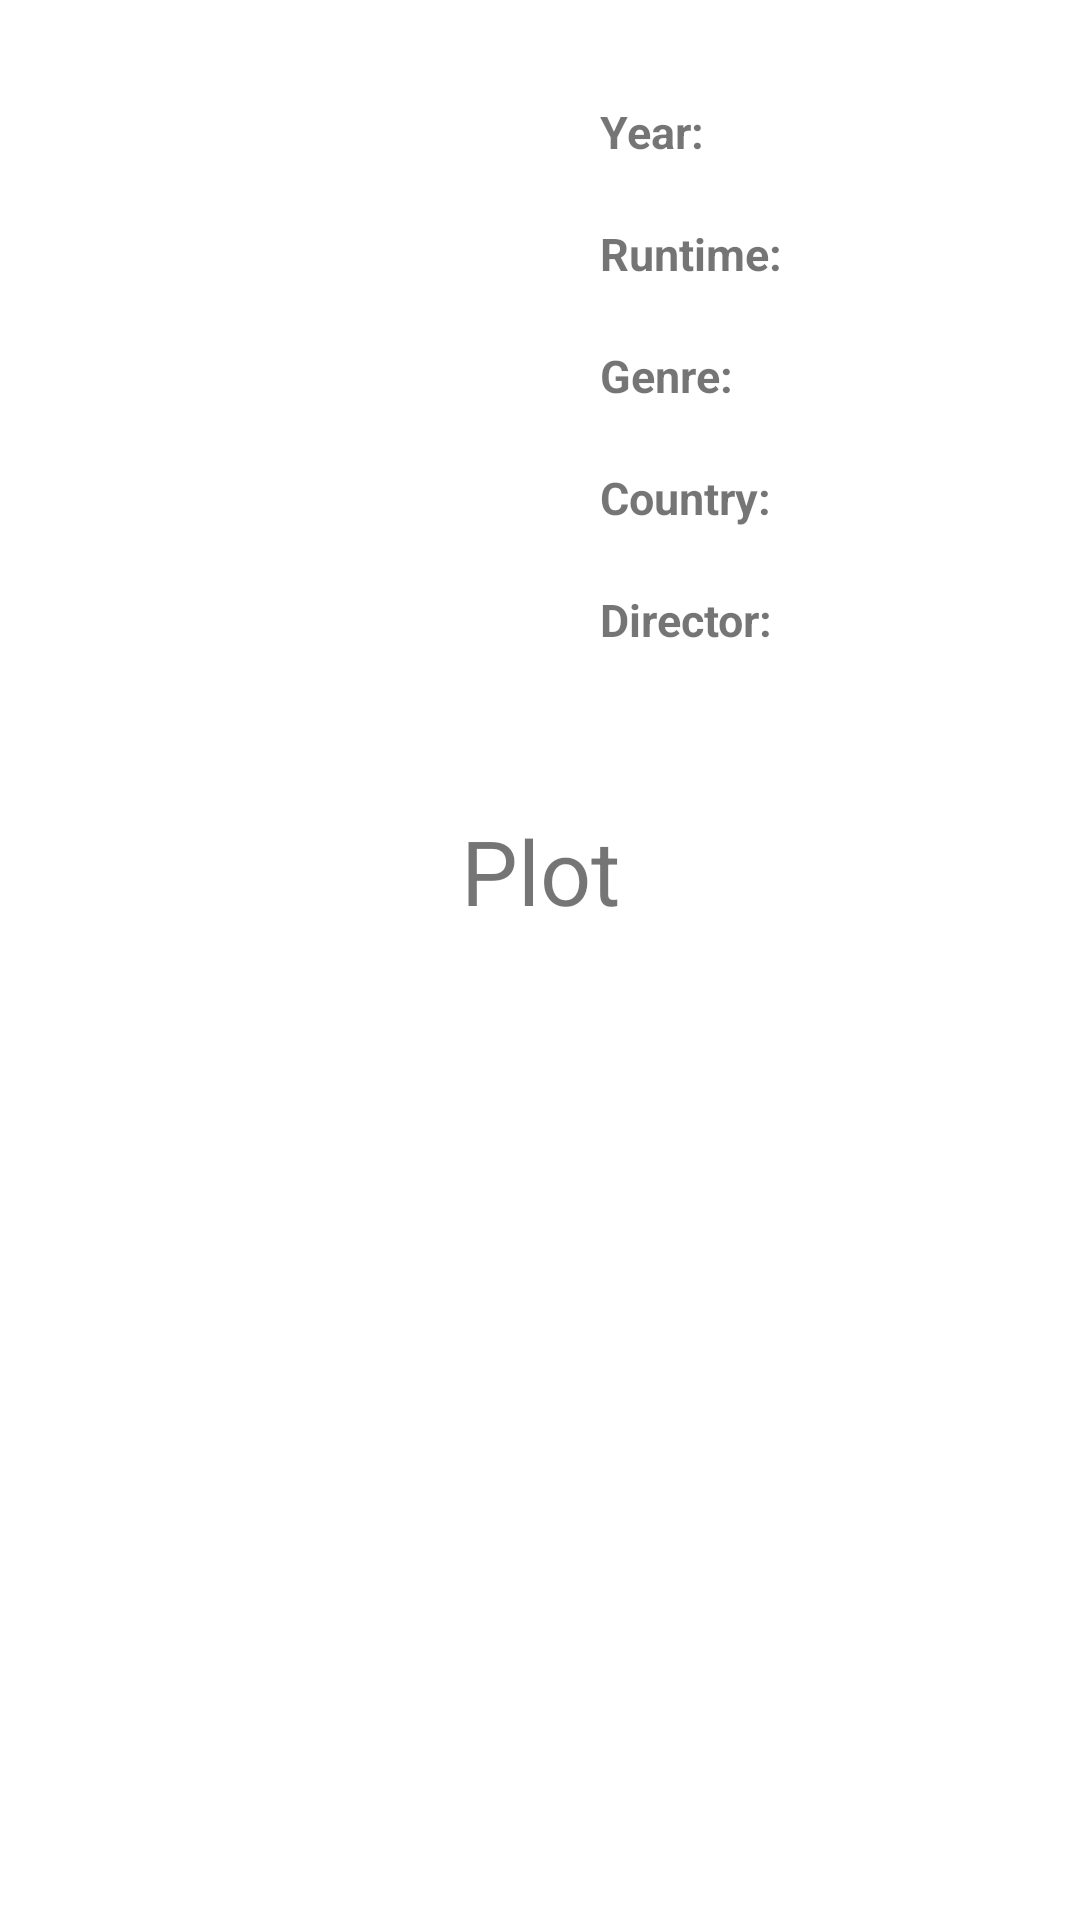

Android layout source for this screen:
<!-- AndroidManifest.xml: application theme Theme.Examen_practico_1ra_opcion -->
<!-- res/layout/activity_movie_detail.xml -->
<?xml version="1.0" encoding="utf-8"?>
<androidx.constraintlayout.widget.ConstraintLayout xmlns:android="http://schemas.android.com/apk/res/android"
    xmlns:app="http://schemas.android.com/apk/res-auto"
    xmlns:tools="http://schemas.android.com/tools"
    android:layout_width="match_parent"
    android:layout_height="match_parent"
    tools:context=".activities.MovieDetailActivity">
    
    <ProgressBar
        android:id="@+id/progressBar"
        android:layout_width="wrap_content"
        android:layout_height="wrap_content"
        app:layout_constraintTop_toTopOf="parent"
        app:layout_constraintBottom_toBottomOf="parent"
        app:layout_constraintStart_toStartOf="parent"
        app:layout_constraintEnd_toEndOf="parent"
        android:visibility="gone"/>
    <LinearLayout
        android:layout_width="match_parent"
        android:layout_height="wrap_content"
        android:orientation="vertical"
        app:layout_constraintTop_toTopOf="parent">
    <LinearLayout
        android:layout_width="match_parent"
        android:layout_height="match_parent"
        android:orientation="horizontal">



        <ImageView
            android:layout_width="200dp"
            android:layout_height="270dp"
            tools:background="@color/purple_500"
            android:id="@+id/posterIV"
            />

        <ScrollView
            android:layout_width="match_parent"
            android:layout_height="match_parent">

        <LinearLayout
            android:layout_width="match_parent"
            android:layout_height="270dp"
            android:orientation="vertical">

            <TextView
                android:layout_width="match_parent"
                android:layout_height="wrap_content"
                tools:text="Nombre"
                android:textSize="25sp"
                android:id="@+id/titleTV"/>
            <TextView
                android:layout_width="match_parent"
                android:layout_height="wrap_content"
                android:text="Year:"
                android:textSize="15sp"
                android:textStyle="bold"/>
            <TextView
                android:layout_width="match_parent"
                android:layout_height="wrap_content"
                tools:text="Año"
                android:textSize="15sp"
                android:id="@+id/yearTV"/>
            <TextView
                android:layout_width="match_parent"
                android:layout_height="wrap_content"
                android:text="Runtime:"
                android:textSize="15sp"
                android:textStyle="bold"/>
            <TextView
                android:layout_width="match_parent"
                android:layout_height="wrap_content"
                tools:text="Duracion"
                android:textSize="15sp"
                android:id="@+id/runtimeTV"/>
            <TextView
                android:layout_width="match_parent"
                android:layout_height="wrap_content"
                android:text="Genre:"
                android:textSize="15sp"
                android:textStyle="bold"/>
            <TextView
                android:layout_width="match_parent"
                android:layout_height="wrap_content"
                tools:text="Genero"
                android:textSize="15sp"
                android:id="@+id/genreTV"/>
            <TextView
                android:layout_width="match_parent"
                android:layout_height="wrap_content"
                android:text="Country:"
                android:textSize="15sp"
                android:textStyle="bold"/>
            <TextView
                android:layout_width="match_parent"
                android:layout_height="wrap_content"
                tools:text="Pais"
                android:textSize="15sp"
                android:id="@+id/countryTV"/>
            <TextView
                android:layout_width="match_parent"
                android:layout_height="wrap_content"
                android:text="Director:"
                android:textSize="15sp"
                android:textStyle="bold"/>
            <TextView
                android:layout_width="match_parent"
                android:layout_height="wrap_content"
                tools:text="Director"
                android:textSize="15sp"
                android:id="@+id/directorTV"/>
        </LinearLayout>
        </ScrollView>

    </LinearLayout>
        <TextView
            android:layout_width="match_parent"
            android:layout_height="wrap_content"
            android:text="Plot"
            android:gravity="center"
            android:textSize="30sp"/>
        <TextView
            android:layout_width="match_parent"
            android:layout_height="wrap_content"
            android:textSize="20sp"
            tools:text="saaaasfasdasdasasfasfaasfsffafassfsfsfasfsafasfasfsa"
            android:id="@+id/plotTV"/>


    </LinearLayout>

</androidx.constraintlayout.widget.ConstraintLayout>
<!-- resources referenced by this layout -->
<resources>
  <style name="Theme.Examen_practico_1ra_opcion" parent="Theme.MaterialComponents.DayNight.DarkActionBar">
          
          <item name="colorPrimary">@color/purple_500</item>
          <item name="colorPrimaryVariant">@color/purple_700</item>
          <item name="colorOnPrimary">@color/white</item>
          
          <item name="colorSecondary">@color/teal_200</item>
          <item name="colorSecondaryVariant">@color/teal_700</item>
          <item name="colorOnSecondary">@color/black</item>
          
          <item name="android:statusBarColor">?attr/colorPrimaryVariant</item>
          
      </style>
  <!-- not gathered from this repository: default colours our renderer supplied (Android Studio template values) -->
  <color name="purple_500">#FF6200EE</color>
  <color name="purple_700">#FF3700B3</color>
  <color name="teal_200">#FF03DAC5</color>
  <color name="teal_700">#FF018786</color>
  <color name="black">#FF000000</color>
  <color name="white">#FFFFFFFF</color>
</resources>
